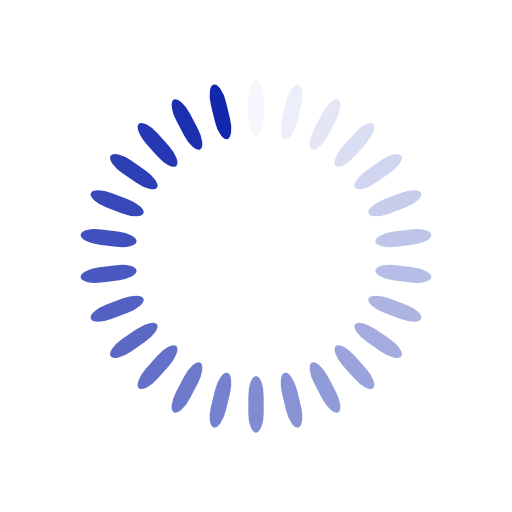
t = 0.00 s
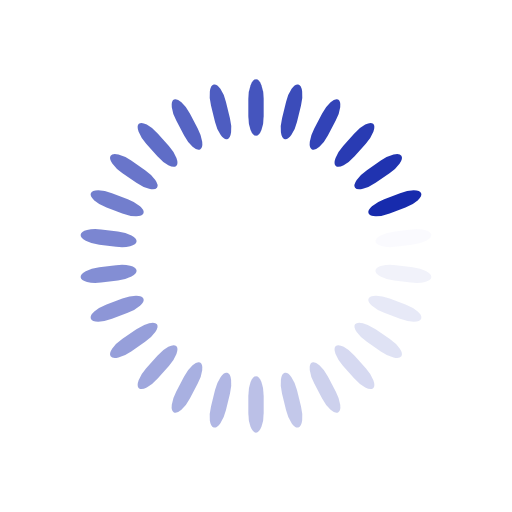
t = 0.15 s
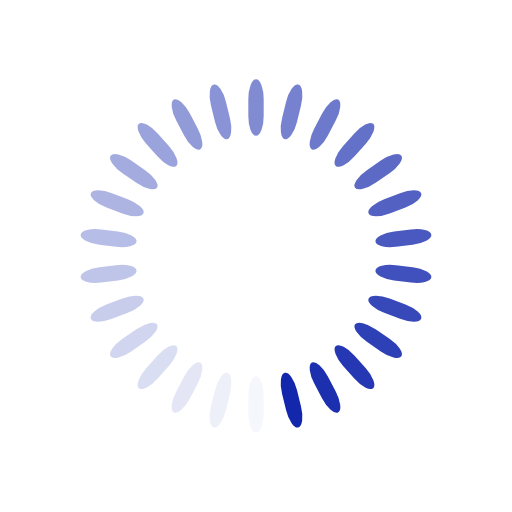
t = 0.29 s
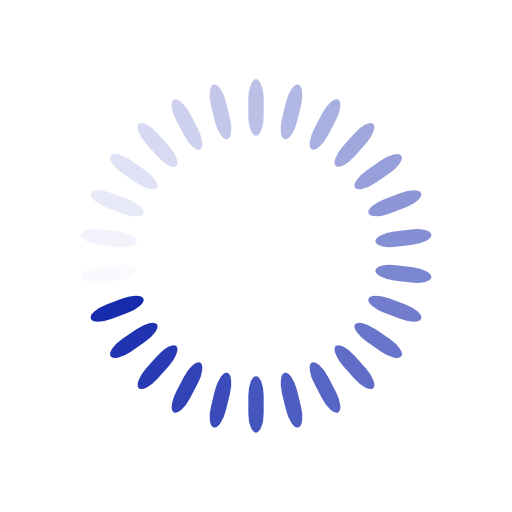
t = 0.44 s

The animated SVG that drew these frames (rendered in a browser with its animation timeline set to each time). Animation: 26 SMIL elements (animate=26); one cycle of 0.58 s, repeats indefinitely.

<?xml version="1.0" encoding="utf-8"?>
<svg xmlns="http://www.w3.org/2000/svg" xmlns:xlink="http://www.w3.org/1999/xlink" style="margin: auto; background: rgb(255, 255, 255); display: block; shape-rendering: auto;" width="204px" height="204px" viewBox="0 0 100 100" preserveAspectRatio="xMidYMid">
<g transform="rotate(0 50 50)">
  <rect x="48.5" y="15.5" rx="1.5" ry="3.85" width="3" height="11" fill="#1327ac">
    <animate attributeName="opacity" values="1;0" keyTimes="0;1" dur="0.5813953488372093s" begin="-0.5590339892665475s" repeatCount="indefinite"></animate>
  </rect>
</g><g transform="rotate(13.846153846153847 50 50)">
  <rect x="48.5" y="15.5" rx="1.5" ry="3.85" width="3" height="11" fill="#1327ac">
    <animate attributeName="opacity" values="1;0" keyTimes="0;1" dur="0.5813953488372093s" begin="-0.5366726296958855s" repeatCount="indefinite"></animate>
  </rect>
</g><g transform="rotate(27.692307692307693 50 50)">
  <rect x="48.5" y="15.5" rx="1.5" ry="3.85" width="3" height="11" fill="#1327ac">
    <animate attributeName="opacity" values="1;0" keyTimes="0;1" dur="0.5813953488372093s" begin="-0.5143112701252236s" repeatCount="indefinite"></animate>
  </rect>
</g><g transform="rotate(41.53846153846154 50 50)">
  <rect x="48.5" y="15.5" rx="1.5" ry="3.85" width="3" height="11" fill="#1327ac">
    <animate attributeName="opacity" values="1;0" keyTimes="0;1" dur="0.5813953488372093s" begin="-0.4919499105545617s" repeatCount="indefinite"></animate>
  </rect>
</g><g transform="rotate(55.38461538461539 50 50)">
  <rect x="48.5" y="15.5" rx="1.5" ry="3.85" width="3" height="11" fill="#1327ac">
    <animate attributeName="opacity" values="1;0" keyTimes="0;1" dur="0.5813953488372093s" begin="-0.46958855098389984s" repeatCount="indefinite"></animate>
  </rect>
</g><g transform="rotate(69.23076923076923 50 50)">
  <rect x="48.5" y="15.5" rx="1.5" ry="3.85" width="3" height="11" fill="#1327ac">
    <animate attributeName="opacity" values="1;0" keyTimes="0;1" dur="0.5813953488372093s" begin="-0.4472271914132379s" repeatCount="indefinite"></animate>
  </rect>
</g><g transform="rotate(83.07692307692308 50 50)">
  <rect x="48.5" y="15.5" rx="1.5" ry="3.85" width="3" height="11" fill="#1327ac">
    <animate attributeName="opacity" values="1;0" keyTimes="0;1" dur="0.5813953488372093s" begin="-0.42486583184257604s" repeatCount="indefinite"></animate>
  </rect>
</g><g transform="rotate(96.92307692307692 50 50)">
  <rect x="48.5" y="15.5" rx="1.5" ry="3.85" width="3" height="11" fill="#1327ac">
    <animate attributeName="opacity" values="1;0" keyTimes="0;1" dur="0.5813953488372093s" begin="-0.40250447227191416s" repeatCount="indefinite"></animate>
  </rect>
</g><g transform="rotate(110.76923076923077 50 50)">
  <rect x="48.5" y="15.5" rx="1.5" ry="3.85" width="3" height="11" fill="#1327ac">
    <animate attributeName="opacity" values="1;0" keyTimes="0;1" dur="0.5813953488372093s" begin="-0.38014311270125223s" repeatCount="indefinite"></animate>
  </rect>
</g><g transform="rotate(124.61538461538461 50 50)">
  <rect x="48.5" y="15.5" rx="1.5" ry="3.85" width="3" height="11" fill="#1327ac">
    <animate attributeName="opacity" values="1;0" keyTimes="0;1" dur="0.5813953488372093s" begin="-0.35778175313059035s" repeatCount="indefinite"></animate>
  </rect>
</g><g transform="rotate(138.46153846153845 50 50)">
  <rect x="48.5" y="15.5" rx="1.5" ry="3.85" width="3" height="11" fill="#1327ac">
    <animate attributeName="opacity" values="1;0" keyTimes="0;1" dur="0.5813953488372093s" begin="-0.3354203935599285s" repeatCount="indefinite"></animate>
  </rect>
</g><g transform="rotate(152.30769230769232 50 50)">
  <rect x="48.5" y="15.5" rx="1.5" ry="3.85" width="3" height="11" fill="#1327ac">
    <animate attributeName="opacity" values="1;0" keyTimes="0;1" dur="0.5813953488372093s" begin="-0.31305903398926654s" repeatCount="indefinite"></animate>
  </rect>
</g><g transform="rotate(166.15384615384616 50 50)">
  <rect x="48.5" y="15.5" rx="1.5" ry="3.85" width="3" height="11" fill="#1327ac">
    <animate attributeName="opacity" values="1;0" keyTimes="0;1" dur="0.5813953488372093s" begin="-0.29069767441860467s" repeatCount="indefinite"></animate>
  </rect>
</g><g transform="rotate(180 50 50)">
  <rect x="48.5" y="15.5" rx="1.5" ry="3.85" width="3" height="11" fill="#1327ac">
    <animate attributeName="opacity" values="1;0" keyTimes="0;1" dur="0.5813953488372093s" begin="-0.26833631484794274s" repeatCount="indefinite"></animate>
  </rect>
</g><g transform="rotate(193.84615384615384 50 50)">
  <rect x="48.5" y="15.5" rx="1.5" ry="3.85" width="3" height="11" fill="#1327ac">
    <animate attributeName="opacity" values="1;0" keyTimes="0;1" dur="0.5813953488372093s" begin="-0.24597495527728086s" repeatCount="indefinite"></animate>
  </rect>
</g><g transform="rotate(207.69230769230768 50 50)">
  <rect x="48.5" y="15.5" rx="1.5" ry="3.85" width="3" height="11" fill="#1327ac">
    <animate attributeName="opacity" values="1;0" keyTimes="0;1" dur="0.5813953488372093s" begin="-0.22361359570661896s" repeatCount="indefinite"></animate>
  </rect>
</g><g transform="rotate(221.53846153846155 50 50)">
  <rect x="48.5" y="15.5" rx="1.5" ry="3.85" width="3" height="11" fill="#1327ac">
    <animate attributeName="opacity" values="1;0" keyTimes="0;1" dur="0.5813953488372093s" begin="-0.20125223613595708s" repeatCount="indefinite"></animate>
  </rect>
</g><g transform="rotate(235.3846153846154 50 50)">
  <rect x="48.5" y="15.5" rx="1.5" ry="3.85" width="3" height="11" fill="#1327ac">
    <animate attributeName="opacity" values="1;0" keyTimes="0;1" dur="0.5813953488372093s" begin="-0.17889087656529518s" repeatCount="indefinite"></animate>
  </rect>
</g><g transform="rotate(249.23076923076923 50 50)">
  <rect x="48.5" y="15.5" rx="1.5" ry="3.85" width="3" height="11" fill="#1327ac">
    <animate attributeName="opacity" values="1;0" keyTimes="0;1" dur="0.5813953488372093s" begin="-0.15652951699463327s" repeatCount="indefinite"></animate>
  </rect>
</g><g transform="rotate(263.0769230769231 50 50)">
  <rect x="48.5" y="15.5" rx="1.5" ry="3.85" width="3" height="11" fill="#1327ac">
    <animate attributeName="opacity" values="1;0" keyTimes="0;1" dur="0.5813953488372093s" begin="-0.13416815742397137s" repeatCount="indefinite"></animate>
  </rect>
</g><g transform="rotate(276.9230769230769 50 50)">
  <rect x="48.5" y="15.5" rx="1.5" ry="3.85" width="3" height="11" fill="#1327ac">
    <animate attributeName="opacity" values="1;0" keyTimes="0;1" dur="0.5813953488372093s" begin="-0.11180679785330948s" repeatCount="indefinite"></animate>
  </rect>
</g><g transform="rotate(290.7692307692308 50 50)">
  <rect x="48.5" y="15.5" rx="1.5" ry="3.85" width="3" height="11" fill="#1327ac">
    <animate attributeName="opacity" values="1;0" keyTimes="0;1" dur="0.5813953488372093s" begin="-0.08944543828264759s" repeatCount="indefinite"></animate>
  </rect>
</g><g transform="rotate(304.61538461538464 50 50)">
  <rect x="48.5" y="15.5" rx="1.5" ry="3.85" width="3" height="11" fill="#1327ac">
    <animate attributeName="opacity" values="1;0" keyTimes="0;1" dur="0.5813953488372093s" begin="-0.06708407871198568s" repeatCount="indefinite"></animate>
  </rect>
</g><g transform="rotate(318.46153846153845 50 50)">
  <rect x="48.5" y="15.5" rx="1.5" ry="3.85" width="3" height="11" fill="#1327ac">
    <animate attributeName="opacity" values="1;0" keyTimes="0;1" dur="0.5813953488372093s" begin="-0.044722719141323794s" repeatCount="indefinite"></animate>
  </rect>
</g><g transform="rotate(332.3076923076923 50 50)">
  <rect x="48.5" y="15.5" rx="1.5" ry="3.85" width="3" height="11" fill="#1327ac">
    <animate attributeName="opacity" values="1;0" keyTimes="0;1" dur="0.5813953488372093s" begin="-0.022361359570661897s" repeatCount="indefinite"></animate>
  </rect>
</g><g transform="rotate(346.15384615384613 50 50)">
  <rect x="48.5" y="15.5" rx="1.5" ry="3.85" width="3" height="11" fill="#1327ac">
    <animate attributeName="opacity" values="1;0" keyTimes="0;1" dur="0.5813953488372093s" begin="0s" repeatCount="indefinite"></animate>
  </rect>
</g>
<!-- [ldio] generated by https://loading.io/ --></svg>
